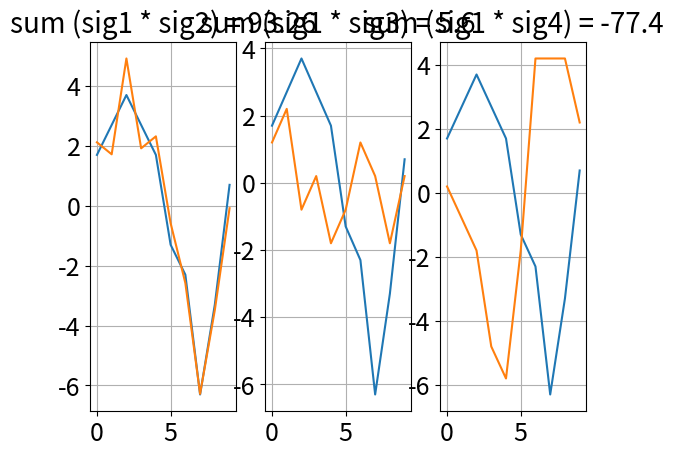

Source code (Python):
import numpy as np
import matplotlib.pyplot as plt 

SUBPLOT_OFFSET = 131
NUMBER_OF_SUBPLOTS = 3

DECIMAL_PLACES_SHOWN = 2

TITLE_FONT_SIZE = 20
TICK_FONT_SIZE = 18

PLOT_TITLE = "sum (sig1 * sig{}) = "

DATA = [
    [3, 4, 5, 4, 3, 0, -1,-5, -2, 2],
    [3.2, 2.8, 6, 3, 3.4, 0.5, -1.5, -5.2, -2.4, 1],
    [4, 5, 2, 3, 1, 2, 4, 3, 1, 3],
    [0, -1, -2, -5, -6, -2, 4, 4, 4, 2]
]

def remove_means(data):
    for i in range(len(data)):
        data[i] -= np.mean(data[i])

def make_plots():
    data_a = DATA[0]

    for plot_index in range(len(DATA) - 1):
        ax1 = plt.subplot(SUBPLOT_OFFSET + plot_index)
        data_to_compare = DATA[plot_index + 1]
        summatory = round(np.sum(data_a * data_to_compare), DECIMAL_PLACES_SHOWN)

        plt.plot(data_a)
        plt.plot(data_to_compare)
        plt.title(PLOT_TITLE.format(plot_index + 2) + str(summatory), fontsize=TITLE_FONT_SIZE)
        plt.grid()
        plt.xticks(fontsize=TICK_FONT_SIZE)
        plt.yticks(fontsize=TICK_FONT_SIZE)

remove_means(DATA)
make_plots()
plt.show()